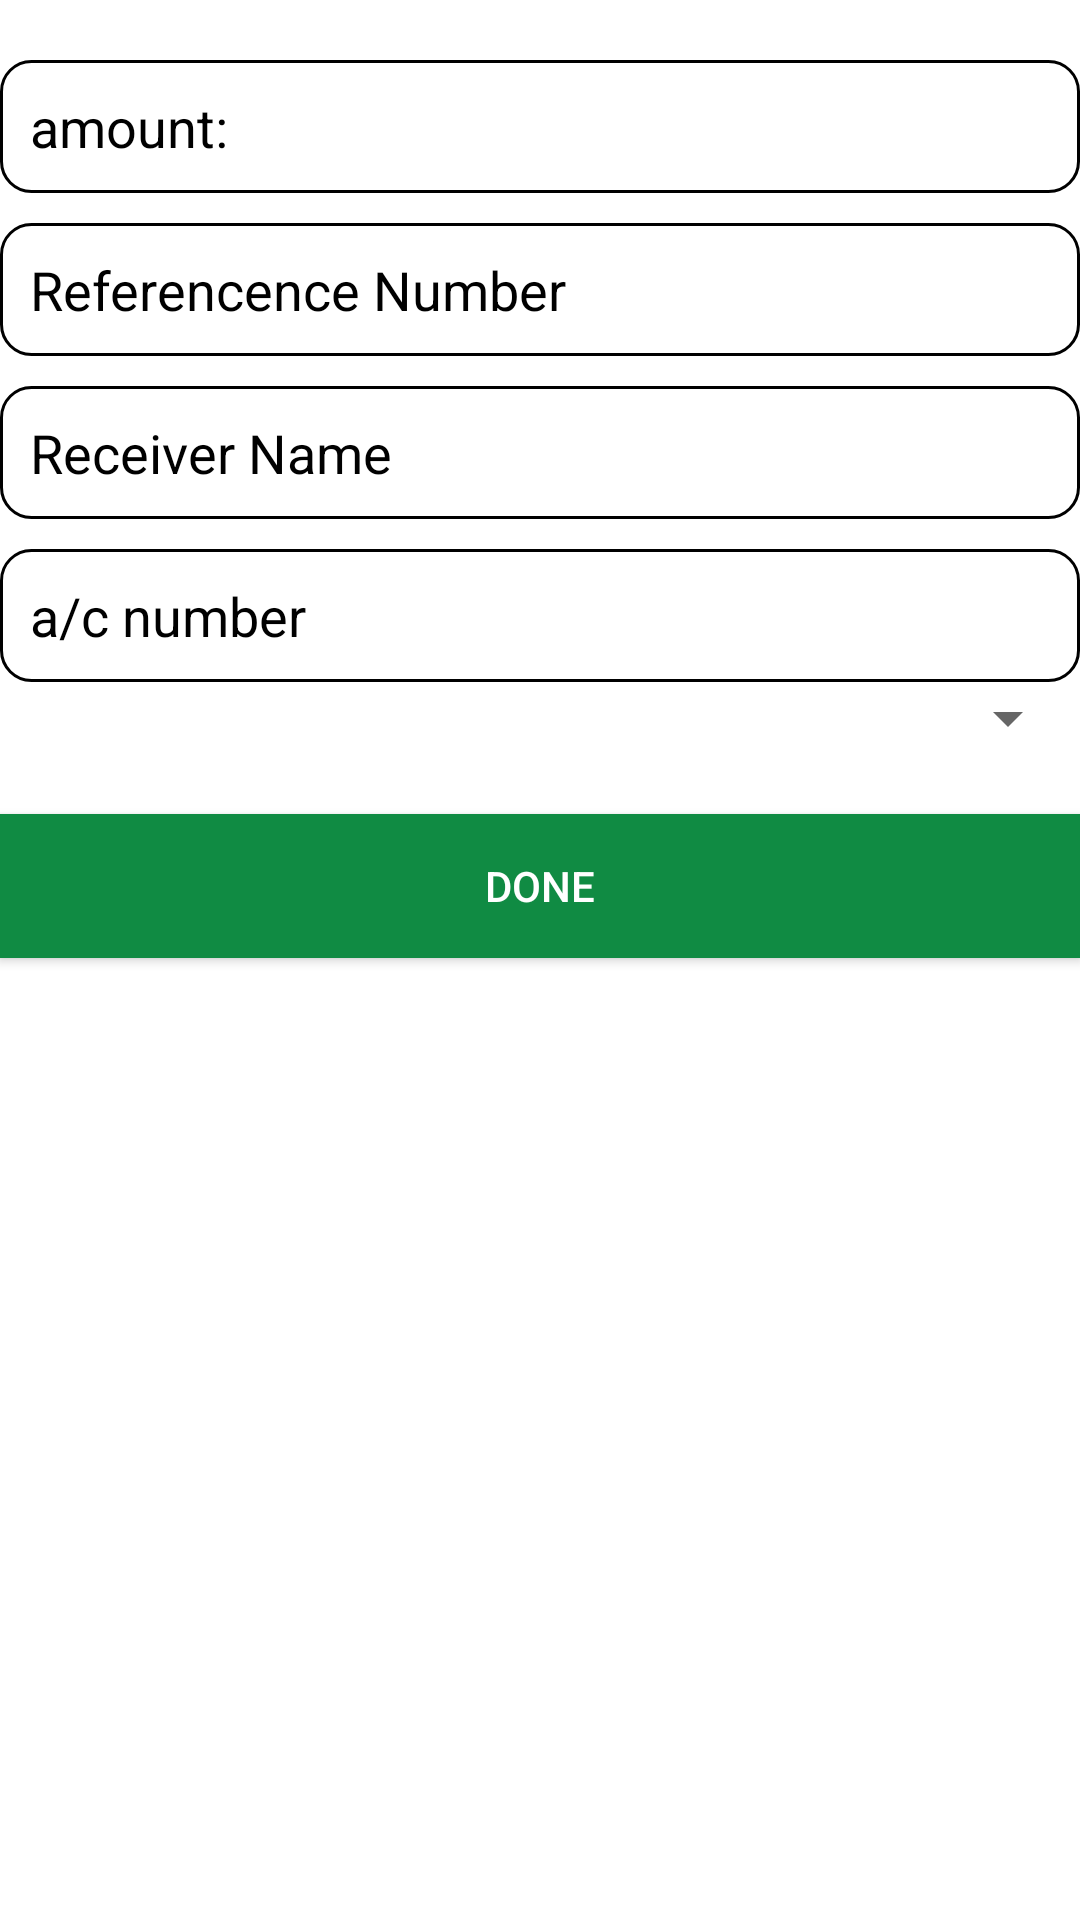

Android layout source for this screen:
<!-- AndroidManifest.xml: application theme Theme.NovoPay -->
<!-- res/layout/activity_main.xml -->
<?xml version="1.0" encoding="utf-8"?>
<LinearLayout xmlns:android="http://schemas.android.com/apk/res/android"
    xmlns:app="http://schemas.android.com/apk/res-auto"
    xmlns:tools="http://schemas.android.com/tools"
    android:layout_width="match_parent"
    android:layout_height="match_parent"
    android:layout_margin="10dp"
    android:orientation="vertical"
    tools:context=".MainActivity">


    <EditText
        android:id="@+id/amount"
        android:layout_width="match_parent"
        android:layout_height="wrap_content"
        android:hint="@string/amount"
        android:inputType="number"
        android:layout_marginTop="20dp"
        android:textColorHint="?attr/colorOnSecondary"
        android:background="@drawable/style"
        android:padding="10dp"


        android:autofillHints="" />


    <EditText
        android:id="@+id/referncenceNumbere"
        android:layout_width="match_parent"
        android:layout_height="wrap_content"
        android:hint="@string/referencence_number"
        android:inputType="number"
        android:padding="10dp" android:textColorHint="?attr/colorOnSecondary"
        android:layout_marginTop="10dp"
        android:background="@drawable/style"
        android:autofillHints="no" />



    <EditText
        android:id="@+id/receiverName"
        android:layout_width="match_parent"
        android:layout_height="wrap_content"
        android:hint="@string/receiver_name"
        android:padding="10dp"
        android:inputType="text"
        android:textColorHint="?attr/colorOnSecondary"
        android:layout_marginTop="10dp"
        android:background="@drawable/style"
        android:autofillHints="no" />

    <EditText
        android:id="@+id/accountNumber"
        android:layout_width="match_parent"
        android:layout_height="wrap_content"
        android:hint="@string/a_c_number"
        android:inputType="number"
        android:padding="10dp"
        android:textColorHint="?attr/colorOnSecondary"
        android:layout_marginTop="10dp"
        android:background="@drawable/style"
        android:autofillHints="" />



    <Spinner
        android:layout_width="match_parent"
        android:id="@+id/statusSpinner"
        android:textColor="?attr/colorOnSecondary"
        android:layout_height="wrap_content"/>

    <androidx.appcompat.widget.AppCompatButton
        android:id="@+id/btnDone"
        android:layout_width="match_parent"
        android:layout_height="wrap_content"
        android:layout_marginTop="20dp"
        android:text="@string/done"
        app:layout_constraintBottom_toBottomOf="parent"
        app:layout_constraintEnd_toEndOf="parent"
        android:textColor="@color/white"
        android:background="#108b43"
        app:layout_constraintStart_toStartOf="parent" />



</LinearLayout>
<!-- resources referenced by this layout -->
<resources>
  <color name="white">#FFFFFFFF</color>
  <!-- drawable style (drawable) -->
  <?xml version="1.0" encoding="utf-8"?>
  <shape xmlns:android="http://schemas.android.com/apk/res/android">
  
  
      <corners
  
          android:radius="10dp">
      </corners>
  
      <stroke
          android:width="1dp"
          android:color="?attr/colorOnSecondary"
          >
      </stroke>
  </shape>
  <string name="a_c_number">a/c number</string>
  <string name="amount">amount:</string>
  <string name="done">Done</string>
  <string name="receiver_name">Receiver Name</string>
  <string name="referencence_number">Referencence Number</string>
  <style name="Theme.NovoPay" parent="Theme.MaterialComponents.DayNight.DarkActionBar">
          
          <item name="colorPrimary">@color/purple_500</item>
          <item name="colorPrimaryVariant">@color/appbar</item>
          <item name="colorOnPrimary">@color/white</item>
          
          <item name="colorSecondary">@color/teal_200</item>
          <item name="colorSecondaryVariant">@color/teal_700</item>
          <item name="colorOnSecondary">@color/black</item>
          
          <item name="android:statusBarColor">?attr/colorPrimaryVariant</item>
          
      </style>
  <color name="purple_500">#FF6200EE</color>
  <color name="appbar">#7cb43a</color>
  
  
      //background
  <color name="teal_200">#FF03DAC5</color>
  <color name="teal_700">#FF018786</color>
  <color name="black">#FF000000</color>
</resources>
